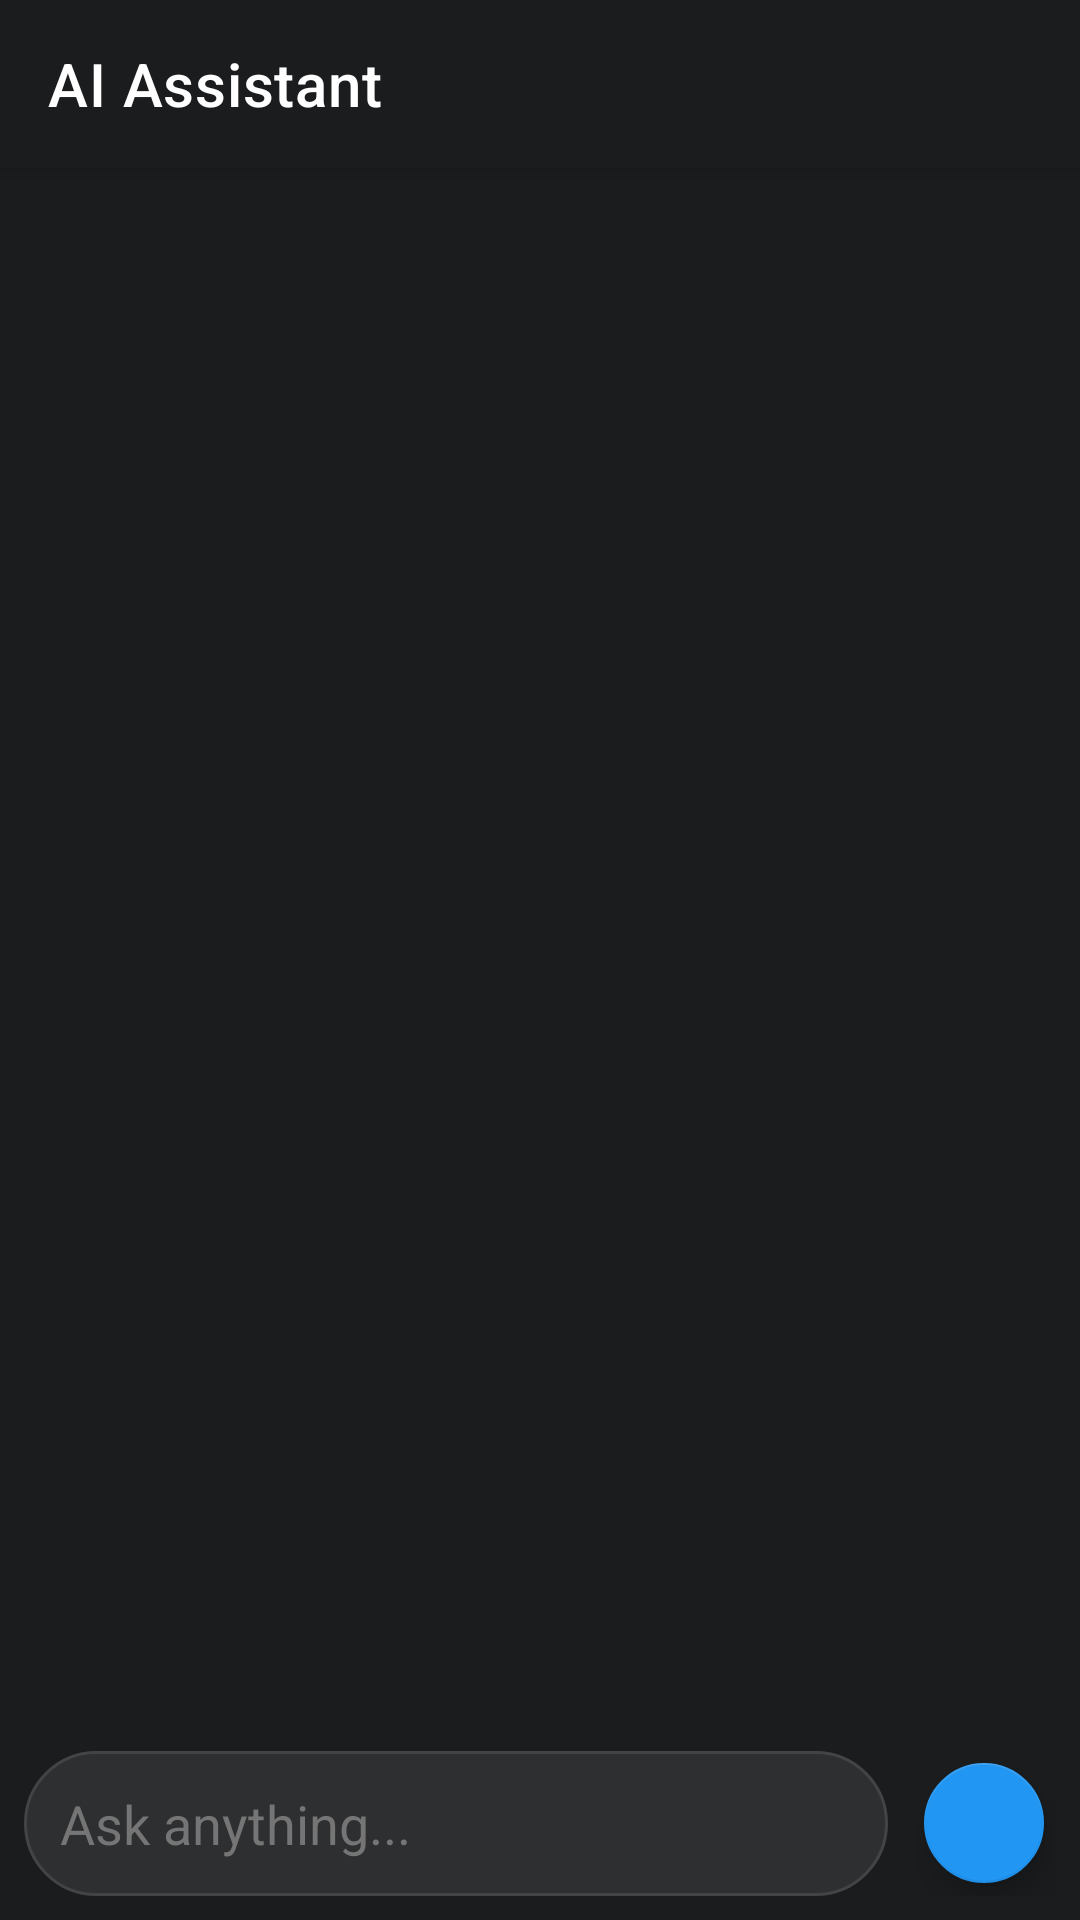

Produce the Android XML layout that renders to this screen, including the resource entries it uses.
<!-- AndroidManifest.xml: activity theme Theme.Prashiskshan.NoActionBar -->
<!-- res/layout/activity_chat.xml -->
<?xml version="1.0" encoding="utf-8"?>
<androidx.coordinatorlayout.widget.CoordinatorLayout xmlns:android="http://schemas.android.com/apk/res/android"
    xmlns:app="http://schemas.android.com/apk/res-auto"
    xmlns:tools="http://schemas.android.com/tools"
    android:layout_width="match_parent"
    android:layout_height="match_parent"
    android:background="@color/analytics_dark_bg"
    tools:context=".presentation.chat.ChatActivity">

    <com.google.android.material.appbar.AppBarLayout
        android:layout_width="match_parent"
        android:layout_height="wrap_content"
        android:background="@color/analytics_dark_bg"
        app:elevation="4dp">

        <androidx.appcompat.widget.Toolbar
            android:id="@+id/toolbar"
            android:layout_width="match_parent"
            android:layout_height="?attr/actionBarSize"
            app:navigationIcon="@drawable/ic_back"
            app:title="AI Assistant"
            app:titleTextColor="@color/white" />

    </com.google.android.material.appbar.AppBarLayout>

    <androidx.constraintlayout.widget.ConstraintLayout
        android:layout_width="match_parent"
        android:layout_height="match_parent"
        app:layout_behavior="@string/appbar_scrolling_view_behavior">

        <androidx.recyclerview.widget.RecyclerView
            android:id="@+id/rvChat"
            android:layout_width="match_parent"
            android:layout_height="0dp"
            android:padding="8dp"
            app:layout_constraintBottom_toTopOf="@+id/inputLayout"
            app:layout_constraintTop_toTopOf="parent"
            tools:listitem="@layout/item_chat_message" />

        <LinearLayout
            android:id="@+id/inputLayout"
            android:layout_width="match_parent"
            android:layout_height="wrap_content"
            android:background="#1A1C1E"
            android:orientation="horizontal"
            android:padding="8dp"
            app:layout_constraintBottom_toBottomOf="parent">

            <EditText
                android:id="@+id/etMessage"
                android:layout_width="0dp"
                android:layout_height="wrap_content"
                android:layout_weight="1"
                android:background="@drawable/bg_chat_input"
                android:hint="Ask anything..."
                android:padding="12dp"
                android:textColor="@color/white"
                android:textColorHint="@color/text_secondary" />

            <com.google.android.material.floatingactionbutton.FloatingActionButton
                android:id="@+id/btnSend"
                android:layout_width="wrap_content"
                android:layout_height="wrap_content"
                android:layout_marginStart="8dp"
                android:contentDescription="Send"
                android:src="@drawable/ic_send"
                app:backgroundTint="@color/primary"
                app:fabSize="mini"
                app:tint="@color/white" />

        </LinearLayout>

        <ProgressBar
            android:id="@+id/progressBar"
            android:layout_width="wrap_content"
            android:layout_height="wrap_content"
            android:visibility="gone"
            app:layout_constraintBottom_toBottomOf="@+id/rvChat"
            app:layout_constraintEnd_toEndOf="parent"
            app:layout_constraintStart_toStartOf="parent"
            app:layout_constraintTop_toTopOf="@+id/rvChat" />

    </androidx.constraintlayout.widget.ConstraintLayout>

</androidx.coordinatorlayout.widget.CoordinatorLayout>
<!-- res/layout/item_chat_message.xml (included above) -->
<?xml version="1.0" encoding="utf-8"?>
<LinearLayout xmlns:android="http://schemas.android.com/apk/res/android"
    xmlns:app="http://schemas.android.com/apk/res-auto"
    android:layout_width="match_parent"
    android:layout_height="wrap_content"
    android:orientation="vertical"
    android:padding="8dp">

    <androidx.cardview.widget.CardView
        android:id="@+id/cardMessage"
        android:layout_width="wrap_content"
        android:layout_height="wrap_content"
        app:cardCornerRadius="12dp"
        app:cardElevation="0dp">

        <TextView
            android:id="@+id/tvMessage"
            android:layout_width="wrap_content"
            android:layout_height="wrap_content"
            android:padding="12dp"
            android:textColor="@color/white"
            android:textSize="14sp" />

    </androidx.cardview.widget.CardView>

</LinearLayout>
<!-- resources referenced by this layout -->
<resources>
  <color name="analytics_dark_bg">#1A1C1E</color>
  <color name="primary">#2196F3</color>
  <color name="text_secondary">#757575</color>
  <color name="white">#FFFFFF</color>
  <!-- drawable bg_chat_input (drawable) -->
  <?xml version="1.0" encoding="utf-8"?>
  <shape xmlns:android="http://schemas.android.com/apk/res/android">
      <solid android:color="#2D2F31" />
      <corners android:radius="24dp" />
      <stroke
          android:width="1dp"
          android:color="#444444" />
  </shape>
  <style name="Theme.Prashiskshan.NoActionBar" parent="Theme.Prashiskshan" />
  <style name="Theme.Prashiskshan" parent="Theme.MaterialComponents.DayNight.NoActionBar">
          <item name="colorPrimary">@color/primary</item>
          <item name="colorPrimaryDark">@color/primary_dark</item>
          <item name="colorAccent">@color/accent</item>
          <item name="android:windowBackground">@color/background</item>
          <item name="android:textColorPrimary">@color/text_primary</item>
          <item name="android:textColorSecondary">@color/text_secondary</item>
          <item name="android:statusBarColor">@color/primary_dark</item>
      </style>
  <color name="primary_dark">#1976D2</color>
  <color name="accent">#FF4081</color>
  <color name="background">#FAFAFA</color>
  <color name="text_primary">#212121</color>
</resources>
